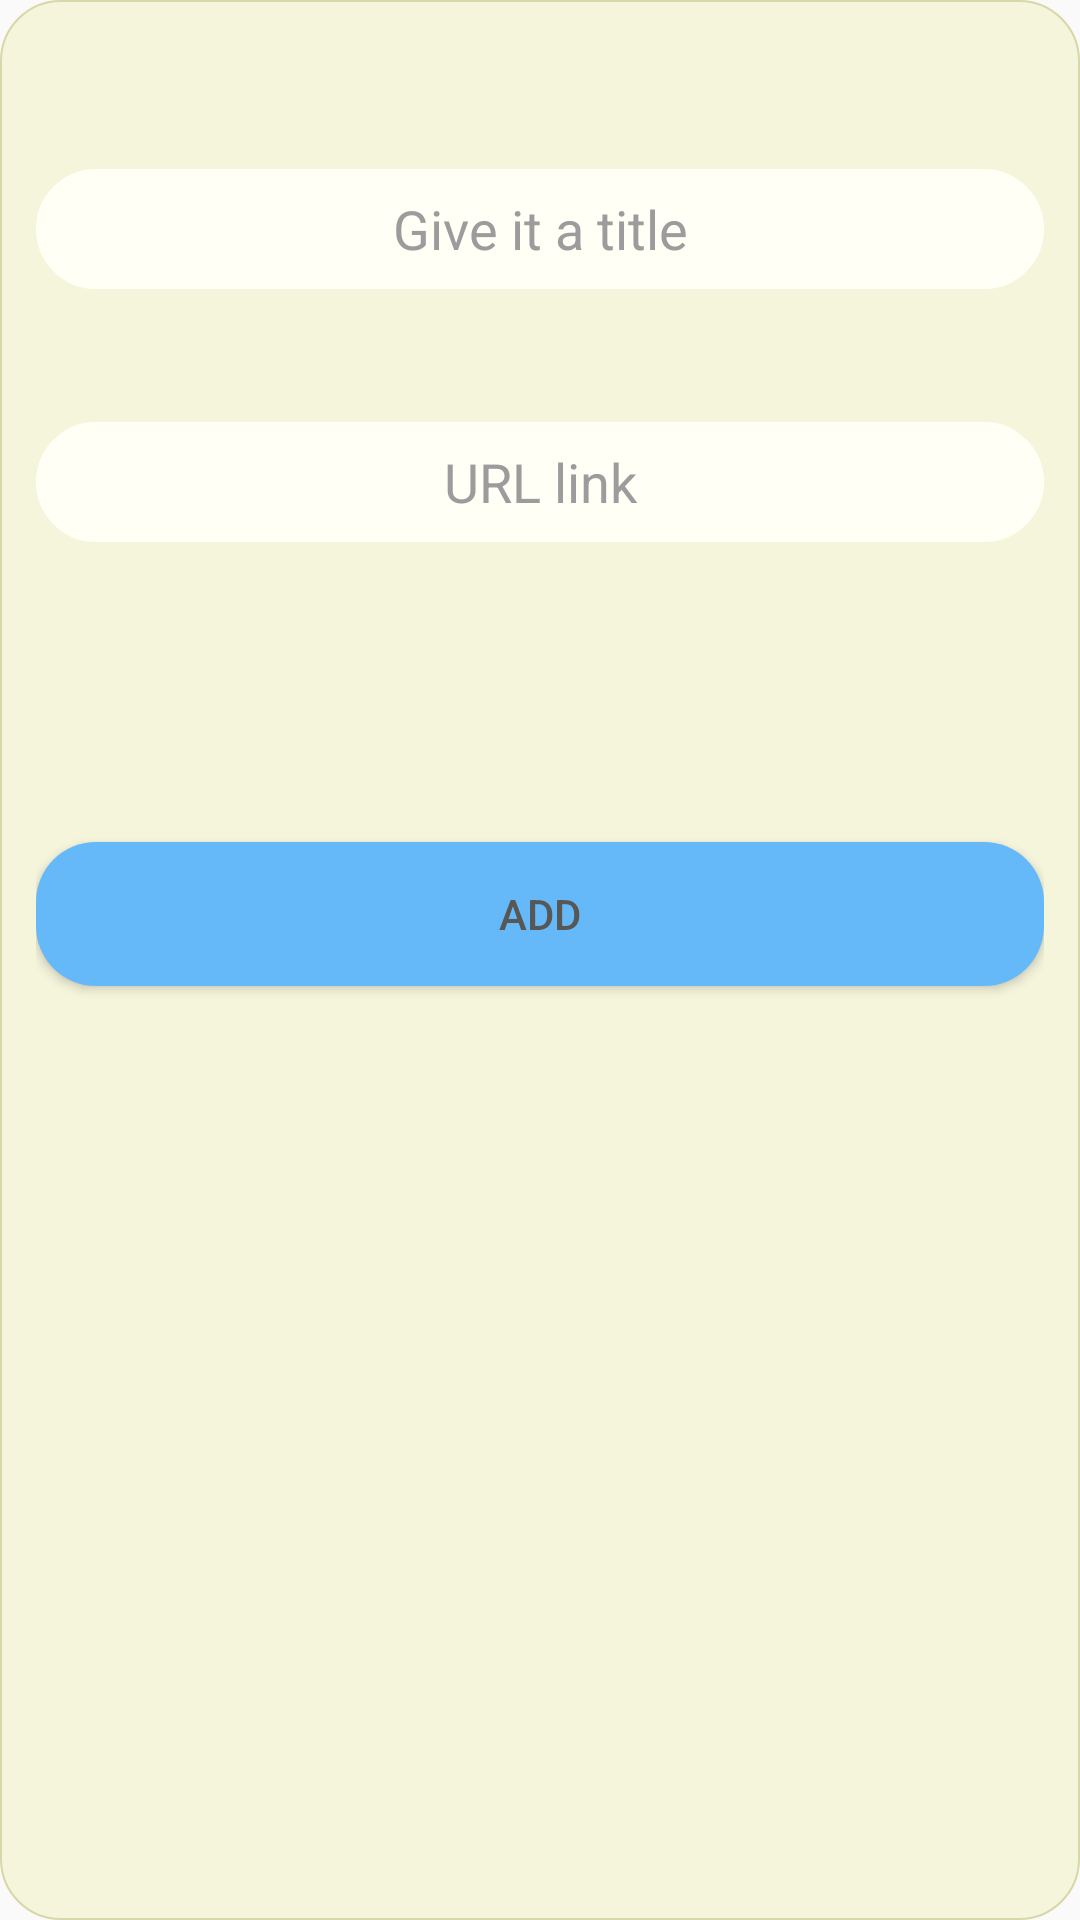

This screen was rendered from an Android layout file. Write that file and the resources it references.
<!-- AndroidManifest.xml: application theme Theme.TFGprueba2 -->
<!-- res/layout/popup_editable.xml -->
<?xml version="1.0" encoding="utf-8"?>
<RelativeLayout
    xmlns:android="http://schemas.android.com/apk/res/android"
    xmlns:tools="http://schemas.android.com/tools"
    android:layout_marginTop="49dp"
    android:layout_gravity="center_horizontal"
    android:layout_width="350dp"
    android:layout_height="350dp"
    android:background="@drawable/basic_layout"
    >

    <LinearLayout
        android:layout_width="331dp"
        android:layout_height="328dp"
        android:layout_alignParentStart="true"
        android:layout_alignParentLeft="true"
        android:layout_alignParentTop="true"
        android:layout_alignParentEnd="true"
        android:layout_alignParentRight="true"
        android:layout_alignParentBottom="true"
        android:layout_marginStart="12dp"
        android:layout_marginLeft="12dp"
        android:layout_marginTop="12dp"
        android:layout_marginEnd="12dp"
        android:layout_marginRight="12dp"
        android:layout_marginBottom="12dp"
        android:orientation="vertical">

        <TextView
            android:id="@+id/tituloEditable_textView"
            android:layout_width="match_parent"
            android:layout_height="wrap_content"
            android:layout_marginTop="20dp"
            android:gravity="center"
            android:textColor="@color/gray_500"
            android:textSize="18sp"
            android:textStyle="bold"
            tools:text="@string/tituloEditable" />

        <EditText
            android:id="@+id/tituloEditable_editText"
            android:layout_width="match_parent"
            android:layout_height="40dp"
            android:layout_gravity="center"
            android:background="@drawable/basic_textview2"
            android:ems="10"
            android:gravity="center"
            android:hint="@string/tituloEditableHint"
            android:inputType="textPersonName"
            android:textColor="@color/gray_400"
            android:textColorHint="@color/gray_300" />

        <TextView
            android:id="@+id/enlaceEditable_textView"
            android:layout_width="match_parent"
            android:layout_height="wrap_content"
            android:layout_marginTop="20dp"
            android:gravity="center"
            android:textColor="@color/gray_500"
            android:textSize="18sp"
            android:textStyle="bold"
            tools:text="@string/urlEditable" />

        <EditText
            android:id="@+id/urlEditable_editText"
            android:layout_width="match_parent"
            android:layout_height="40dp"
            android:background="@drawable/basic_textview2"
            android:ems="10"
            android:gravity="center"
            android:hint="@string/urlEditableHint"
            android:inputType="textPersonName"
            android:textColor="@color/gray_400"
            android:textColorHint="@color/gray_300" />

        <Button
            android:id="@+id/addEditable_button"
            android:layout_width="match_parent"
            android:layout_height="wrap_content"
            android:layout_marginTop="100dp"
            android:background="@drawable/basic_button2"
            android:text="@string/add_button"
            android:textColor="@color/gray_400" />
    </LinearLayout>
</RelativeLayout>
<!-- resources referenced by this layout -->
<resources>
  <color name="gray_300">#9C9C9C</color>
  <color name="gray_400">#575756</color>
  <color name="gray_500">#636363</color>
  <!-- drawable basic_button2 (drawable) -->
  <?xml version="1.0" encoding="utf-8"?>
  <shape xmlns:android="http://schemas.android.com/apk/res/android"
      android:shape="rectangle">
      <corners android:radius="20dp" />
      <solid android:color="#66B9F9" />
  </shape>
  <!-- drawable basic_layout (drawable) -->
  <?xml version="1.0" encoding="utf-8"?>
  <shape xmlns:android="http://schemas.android.com/apk/res/android"
      android:shape="rectangle"
      >
      <corners android:radius="20dp"/>
      <stroke
          android:width="2px"
          android:color="@color/yellow_300"
          ></stroke>
  <solid android:color = "@color/yellow_400"></solid>
  </shape>
  <!-- drawable basic_textview2 (drawable) -->
  <?xml version="1.0" encoding="utf-8"?>
  <shape xmlns:android="http://schemas.android.com/apk/res/android"
      android:shape="rectangle">
      <corners android:radius="20dp" />
      <stroke
          android:width="2px"
          android:color="#FFFFF6" />
      <solid android:color="#FFFFF6" />
  </shape>
  <string name="add_button">Add</string>
  <string name="tituloEditable">Title </string>
  <string name="tituloEditableHint">Give it a title </string>
  <string name="urlEditable">Link</string>
  <string name="urlEditableHint">URL link</string>
  <style name="Theme.TFGprueba2" parent="Theme.AppCompat.Light.NoActionBar">
          
          <item name="colorPrimary">@color/purple_500</item>
          <item name="colorPrimaryVariant">@color/purple_700</item>
          <item name="colorOnPrimary">@color/white</item>
          
          <item name="colorSecondary">@color/teal_200</item>
          <item name="colorSecondaryVariant">@color/teal_700</item>
          <item name="colorOnSecondary">@color/black</item>
          
          <item name="android:statusBarColor" tools:targetApi="l">?attr/colorPrimaryVariant</item>
          
  
          
          <item name="colorPrimarioLayout1">@color/yellow_400</item>
          <item name="colorSecundarioLayout1">@color/yellow_300</item>
  
          <item name="colorPrimarioLayout2">@color/yellow_200</item>
          <item name="colorSecundarioLayout2">@color/yellow_100</item>
  
      </style>
  <color name="yellow_300">#D7D7A8</color>
  <color name="yellow_400">#F5F5DC</color>
  <color name="purple_500">#FF6200EE</color>
  <color name="purple_700">#FF3700B3</color>
  <color name="white">#FFFFFFFF</color>
  <color name="teal_200">#FF03DAC5</color>
  <color name="teal_700">#FF018786</color>
  <color name="black">#FF000000</color>
  <color name="yellow_200">#EAEAD1</color>
  <color name="yellow_100">#DFDFC6</color>
</resources>
